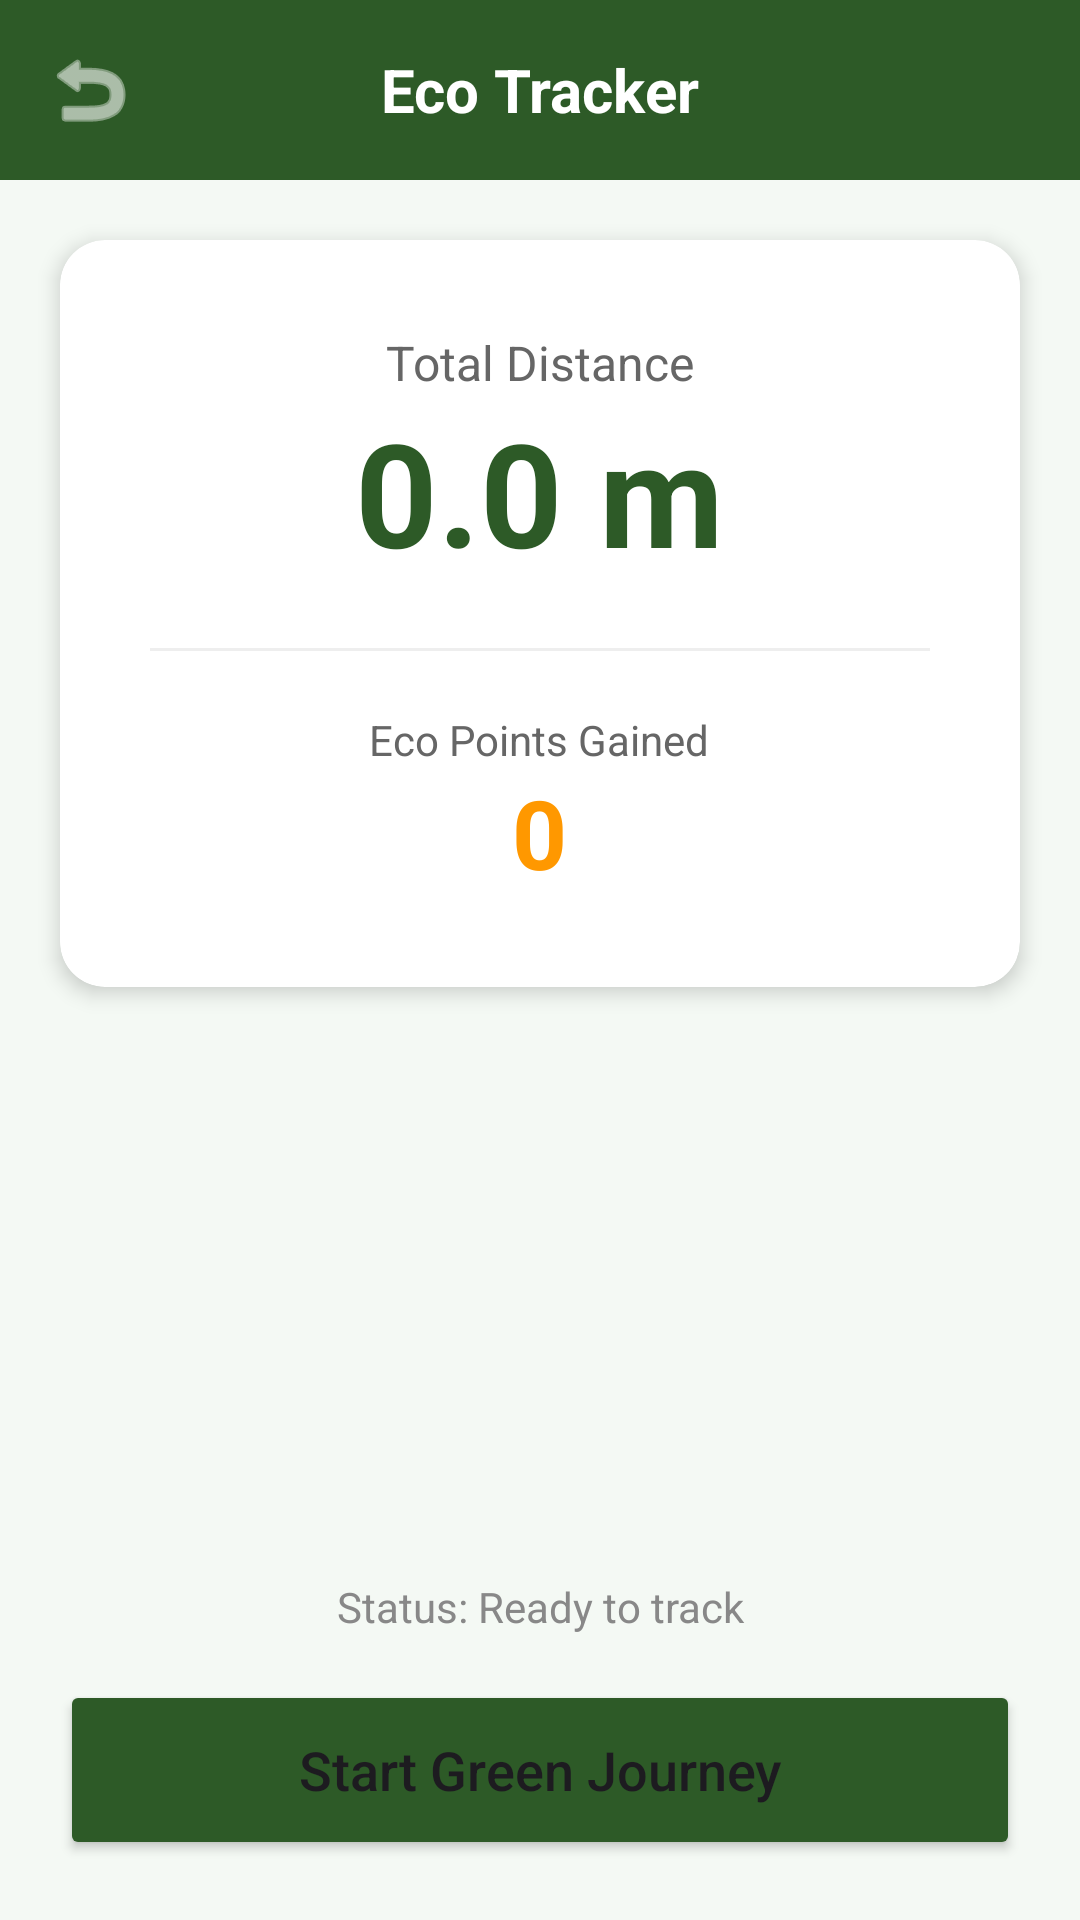

Produce the Android XML layout that renders to this screen, including the resource entries it uses.
<!-- AndroidManifest.xml: application theme Theme.EcoApp -->
<!-- res/layout/activity_tracker.xml -->
<?xml version="1.0" encoding="utf-8"?>
<RelativeLayout xmlns:android="http://schemas.android.com/apk/res/android"
    xmlns:app="http://schemas.android.com/apk/res-auto"
    android:layout_width="match_parent"
    android:layout_height="match_parent"
    android:background="#F4F9F4">

    <RelativeLayout
        android:id="@+id/header"
        android:layout_width="match_parent"
        android:layout_height="60dp"
        android:background="#2D5A27"
        android:padding="10dp">

        <ImageButton
            android:id="@+id/btnBackTracker"
            android:layout_width="40dp"
            android:layout_height="40dp"
            android:background="?attr/selectableItemBackgroundBorderless"
            android:src="@android:drawable/ic_menu_revert"
            app:tint="@android:color/white" />

        <TextView
            android:layout_width="wrap_content"
            android:layout_height="wrap_content"
            android:layout_centerInParent="true"
            android:text="Eco Tracker"
            android:textColor="@android:color/white"
            android:textSize="20sp"
            android:textStyle="bold" />
    </RelativeLayout>

    <androidx.cardview.widget.CardView
        android:layout_width="match_parent"
        android:layout_height="wrap_content"
        android:layout_below="@id/header"
        android:layout_margin="20dp"
        app:cardCornerRadius="15dp"
        app:cardElevation="4dp">

        <LinearLayout
            android:layout_width="match_parent"
            android:layout_height="wrap_content"
            android:gravity="center"
            android:orientation="vertical"
            android:padding="30dp">

            <TextView
                android:layout_width="wrap_content"
                android:layout_height="wrap_content"
                android:text="Total Distance"
                android:textColor="#666666"
                android:textSize="16sp" />

            <TextView
                android:id="@+id/tvDistance"
                android:layout_width="wrap_content"
                android:layout_height="wrap_content"
                android:text="0.0 m"
                android:textColor="#2D5A27"
                android:textSize="48sp"
                android:textStyle="bold" />

            <View
                android:layout_width="match_parent"
                android:layout_height="1dp"
                android:layout_marginVertical="20dp"
                android:background="#EEEEEE" />

            <TextView
                android:layout_width="wrap_content"
                android:layout_height="wrap_content"
                android:text="Eco Points Gained"
                android:textColor="#666666"
                android:textSize="14sp" />

            <TextView
                android:id="@+id/tvPointsGained"
                android:layout_width="wrap_content"
                android:layout_height="wrap_content"
                android:text="0"
                android:textColor="#FF9800"
                android:textSize="32sp"
                android:textStyle="bold" />
            <Button
                android:id="@+id/btnDownloadCertificate"
                android:layout_width="match_parent"
                android:layout_height="wrap_content"
                android:text="Download Certificate"
                android:backgroundTint="#4CAF50"
                android:textColor="#FFFFFF"
                android:visibility="gone"
                android:layout_marginTop="10dp" />
        </LinearLayout>
    </androidx.cardview.widget.CardView>

    <LinearLayout
        android:layout_width="match_parent"
        android:layout_height="wrap_content"
        android:layout_alignParentBottom="true"
        android:orientation="vertical"
        android:padding="20dp">

        <TextView
            android:id="@+id/tvTrackingStatus"
            android:layout_width="match_parent"
            android:layout_height="wrap_content"
            android:text="Status: Ready to track"
            android:textAlignment="center"
            android:layout_marginBottom="15dp"
            android:textColor="#888888" />

        <Button
            android:id="@+id/btnToggleTracking"
            android:layout_width="match_parent"
            android:layout_height="60dp"
            android:backgroundTint="#2D5A27"
            android:text="Start Green Journey"
            android:textAllCaps="false"
            android:textSize="18sp"
            app:cornerRadius="30dp" />
    </LinearLayout>

</RelativeLayout>
<!-- resources referenced by this layout -->
<resources>
  <style name="Theme.EcoApp" parent="Base.Theme.EcoApp" />
  <style name="Base.Theme.EcoApp" parent="Theme.Material3.DayNight.NoActionBar">
          <item name="android:windowDisablePreview">true</item>
  
          <item name="android:statusBarColor">#E8F5E9</item>
      </style>
</resources>
